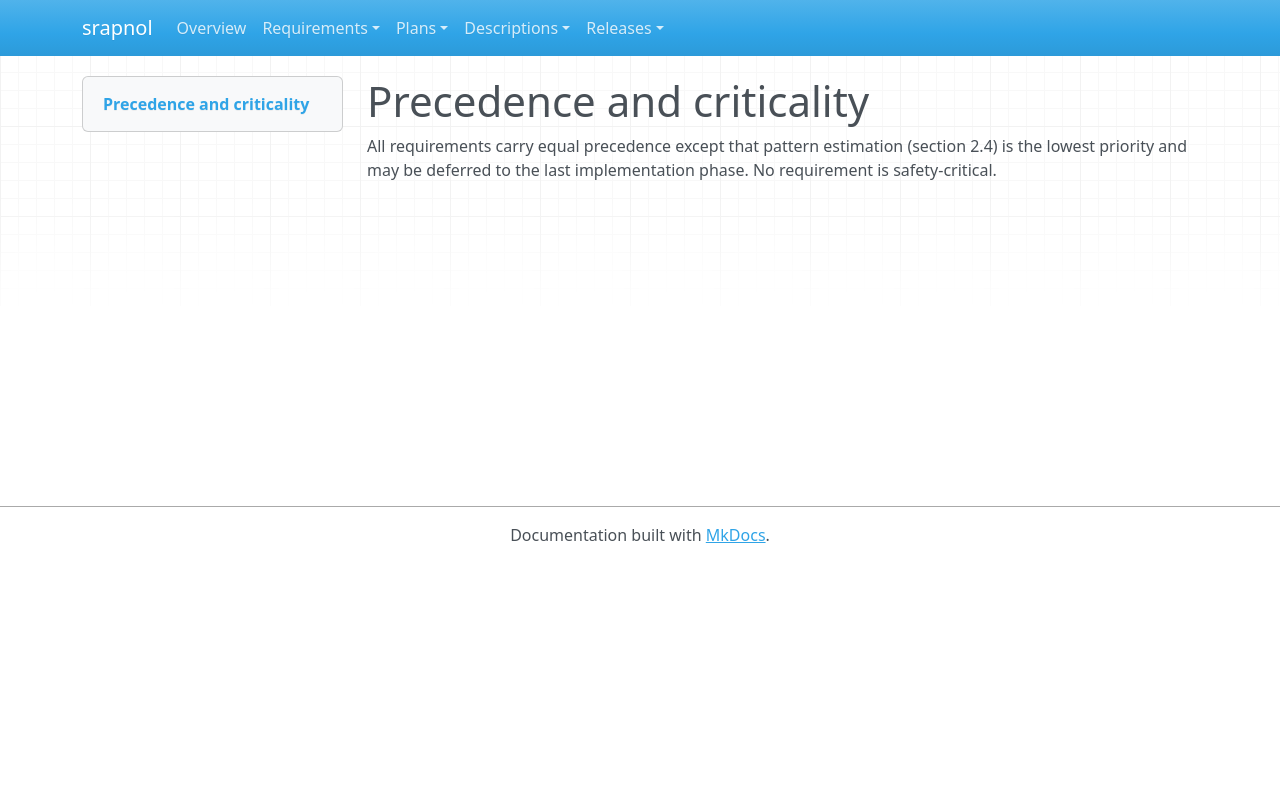

repository: emanspeaks/srapnol · page: srs/SRS-PRECNOTE/index.html · generator: mkdocs

---
active: true
derived: false
level: 13.1
links: []
normative: false
ref: ''
reviewed: l39dYqJvfdbs82SigTVYyqWANo88Xoixftmh1Rrs5pM=
---

# Precedence and criticality

All requirements carry equal precedence except that pattern estimation (section 2.4)
is the lowest priority and may be deferred to the last implementation phase. No
requirement is safety-critical.
